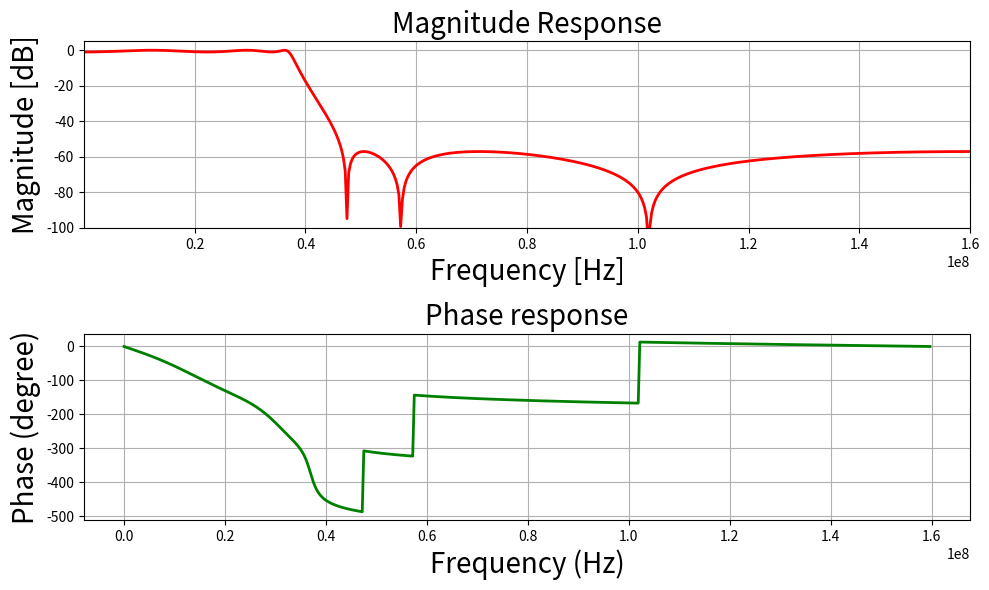
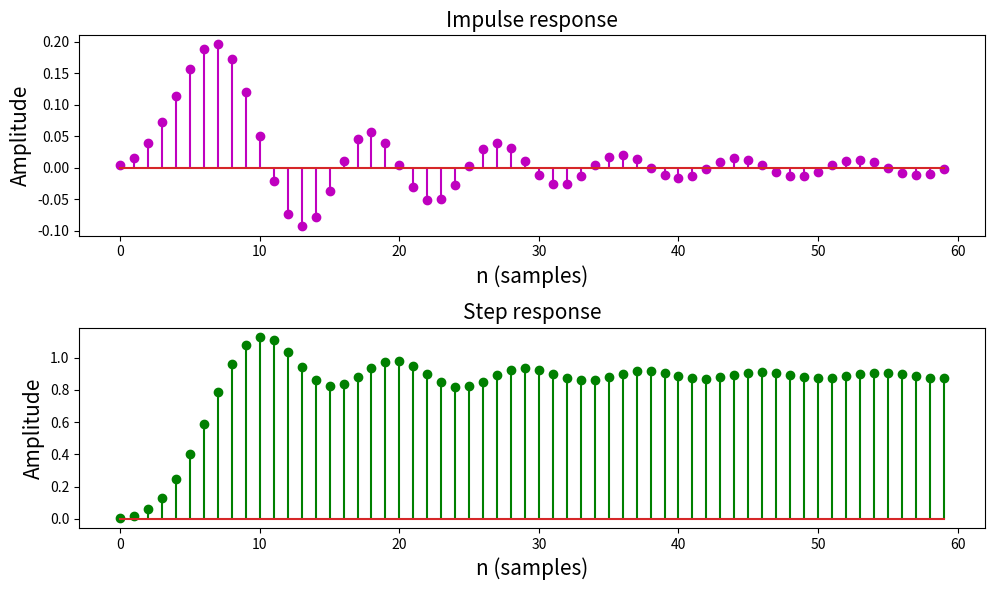

Recreate these plots in Python, in order.
import numpy as np
from scipy import signal
import matplotlib.pyplot as plt


def mfreqz(b, a, Fs):
    # Compute frequency response of the filter
    # using signal.freqz function
    wz, hz = signal.freqz(b, a)

    # Calculate Magnitude from hz in dB
    Mag = 20 * np.log10(abs(hz))

    # Calculate phase angle in degree from hz
    Phase = np.unwrap(np.arctan2(np.imag(hz), np.real(hz))) * (180 / np.pi)

    # Calculate frequency in Hz from wz
    Freq = wz * Fs / (2 * np.pi)

    # Plot filter magnitude and phase responses using subplot.
    fig = plt.figure(figsize=(10, 6))

    # Plot Magnitude response
    sub1 = plt.subplot(2, 1, 1)
    sub1.plot(Freq, Mag, 'r', linewidth=2)
    sub1.axis([1, Fs / 2, -100, 5])
    sub1.set_title('Magnitude Response', fontsize=20)
    sub1.set_xlabel('Frequency [Hz]', fontsize=20)
    sub1.set_ylabel('Magnitude [dB]', fontsize=20)
    sub1.grid()

    # Plot phase angle
    sub2 = plt.subplot(2, 1, 2)
    sub2.plot(Freq, Phase, 'g', linewidth=2)
    sub2.set_ylabel('Phase (degree)', fontsize=20)
    sub2.set_xlabel(r'Frequency (Hz)', fontsize=20)
    sub2.set_title(r'Phase response', fontsize=20)
    sub2.grid()

    plt.subplots_adjust(hspace=0.5)
    fig.tight_layout()
    plt.show()


# Define impz(b,a) to calculate impulse response
# and step response of a system
# input: b= an array containing numerator coefficients,
# a= an array containing denominator coefficients
def impz(b, a):
    # Define the impulse sequence of length 60
    impulse = np.repeat(0., 60)
    impulse[0] = 1.
    x = np.arange(0, 60)

    # Compute the impulse response
    response = signal.lfilter(b, a, impulse)

    # Plot filter impulse and step response:
    fig = plt.figure(figsize=(10, 6))

    plt.subplot(2, 1, 1)
    plt.stem(x, response, 'm')
    plt.ylabel('Amplitude', fontsize=15)
    plt.xlabel(r'n (samples)', fontsize=15)
    plt.title(r'Impulse response', fontsize=15)

    # Compute step response of the system
    step = np.cumsum(response)

    plt.subplot(2, 1, 2)
    plt.stem(x, step, 'g')
    plt.ylabel('Amplitude', fontsize=15)
    plt.xlabel(r'n (samples)', fontsize=15)
    plt.title(r'Step response', fontsize=15)

    plt.subplots_adjust(hspace=0.5)
    fig.tight_layout()
    plt.show()


# ------------------------------------------------------------------------------------------------
# ------------------------------------------------------------------------------------------------
# Given specification
MHz = 1000000    # MHz alias
Fsamp = 320*MHz  # Sampling frequency in Hz
fp = 37*MHz      # Pass band frequency in Hz
fs = 47*MHz      # Stop band frequency in Hz
# Compute pass band and stop band edge frequencies
wp = fp/(Fsamp/2)  # Normalized pass-band edge frequencies w.
ws = fs/(Fsamp/2)  # Normalized stop-band edge frequencies
# Gain values
gpass = 1       # Pass band ripple in dB
gstop = 57      # Stop band attenuation in dB

# Complete IIR digital and analog filter design:
# scipy.signal.iirdesign(wp, ws, gpass, gstop, analog=False, ftype='ellip', output='ba', fs=None)
# ftypestr, optional (The type of IIR filter to design):
#        Butterworth   : ‘butter’
#        Chebyshev I   : ‘cheby1’
#        Chebyshev II  : ‘cheby2’
#        Cauer/elliptic: ‘ellip’

b, a = signal.iirdesign(wp, ws, gpass, gstop, ftype='ellip', output='ba')

# Print numerator and denominator coefficients of the filter
print(f'Numerator (b) Coefficients {len(b)} : {b}')
print(f'Denominator (a) Coefficients {len(a)} : {a}')

# Call mfreqz() to plot the magnitude and phase response
mfreqz(b, a, Fsamp)

# Call impz() function to plot impulse and step response of the filter
impz(b, a)
